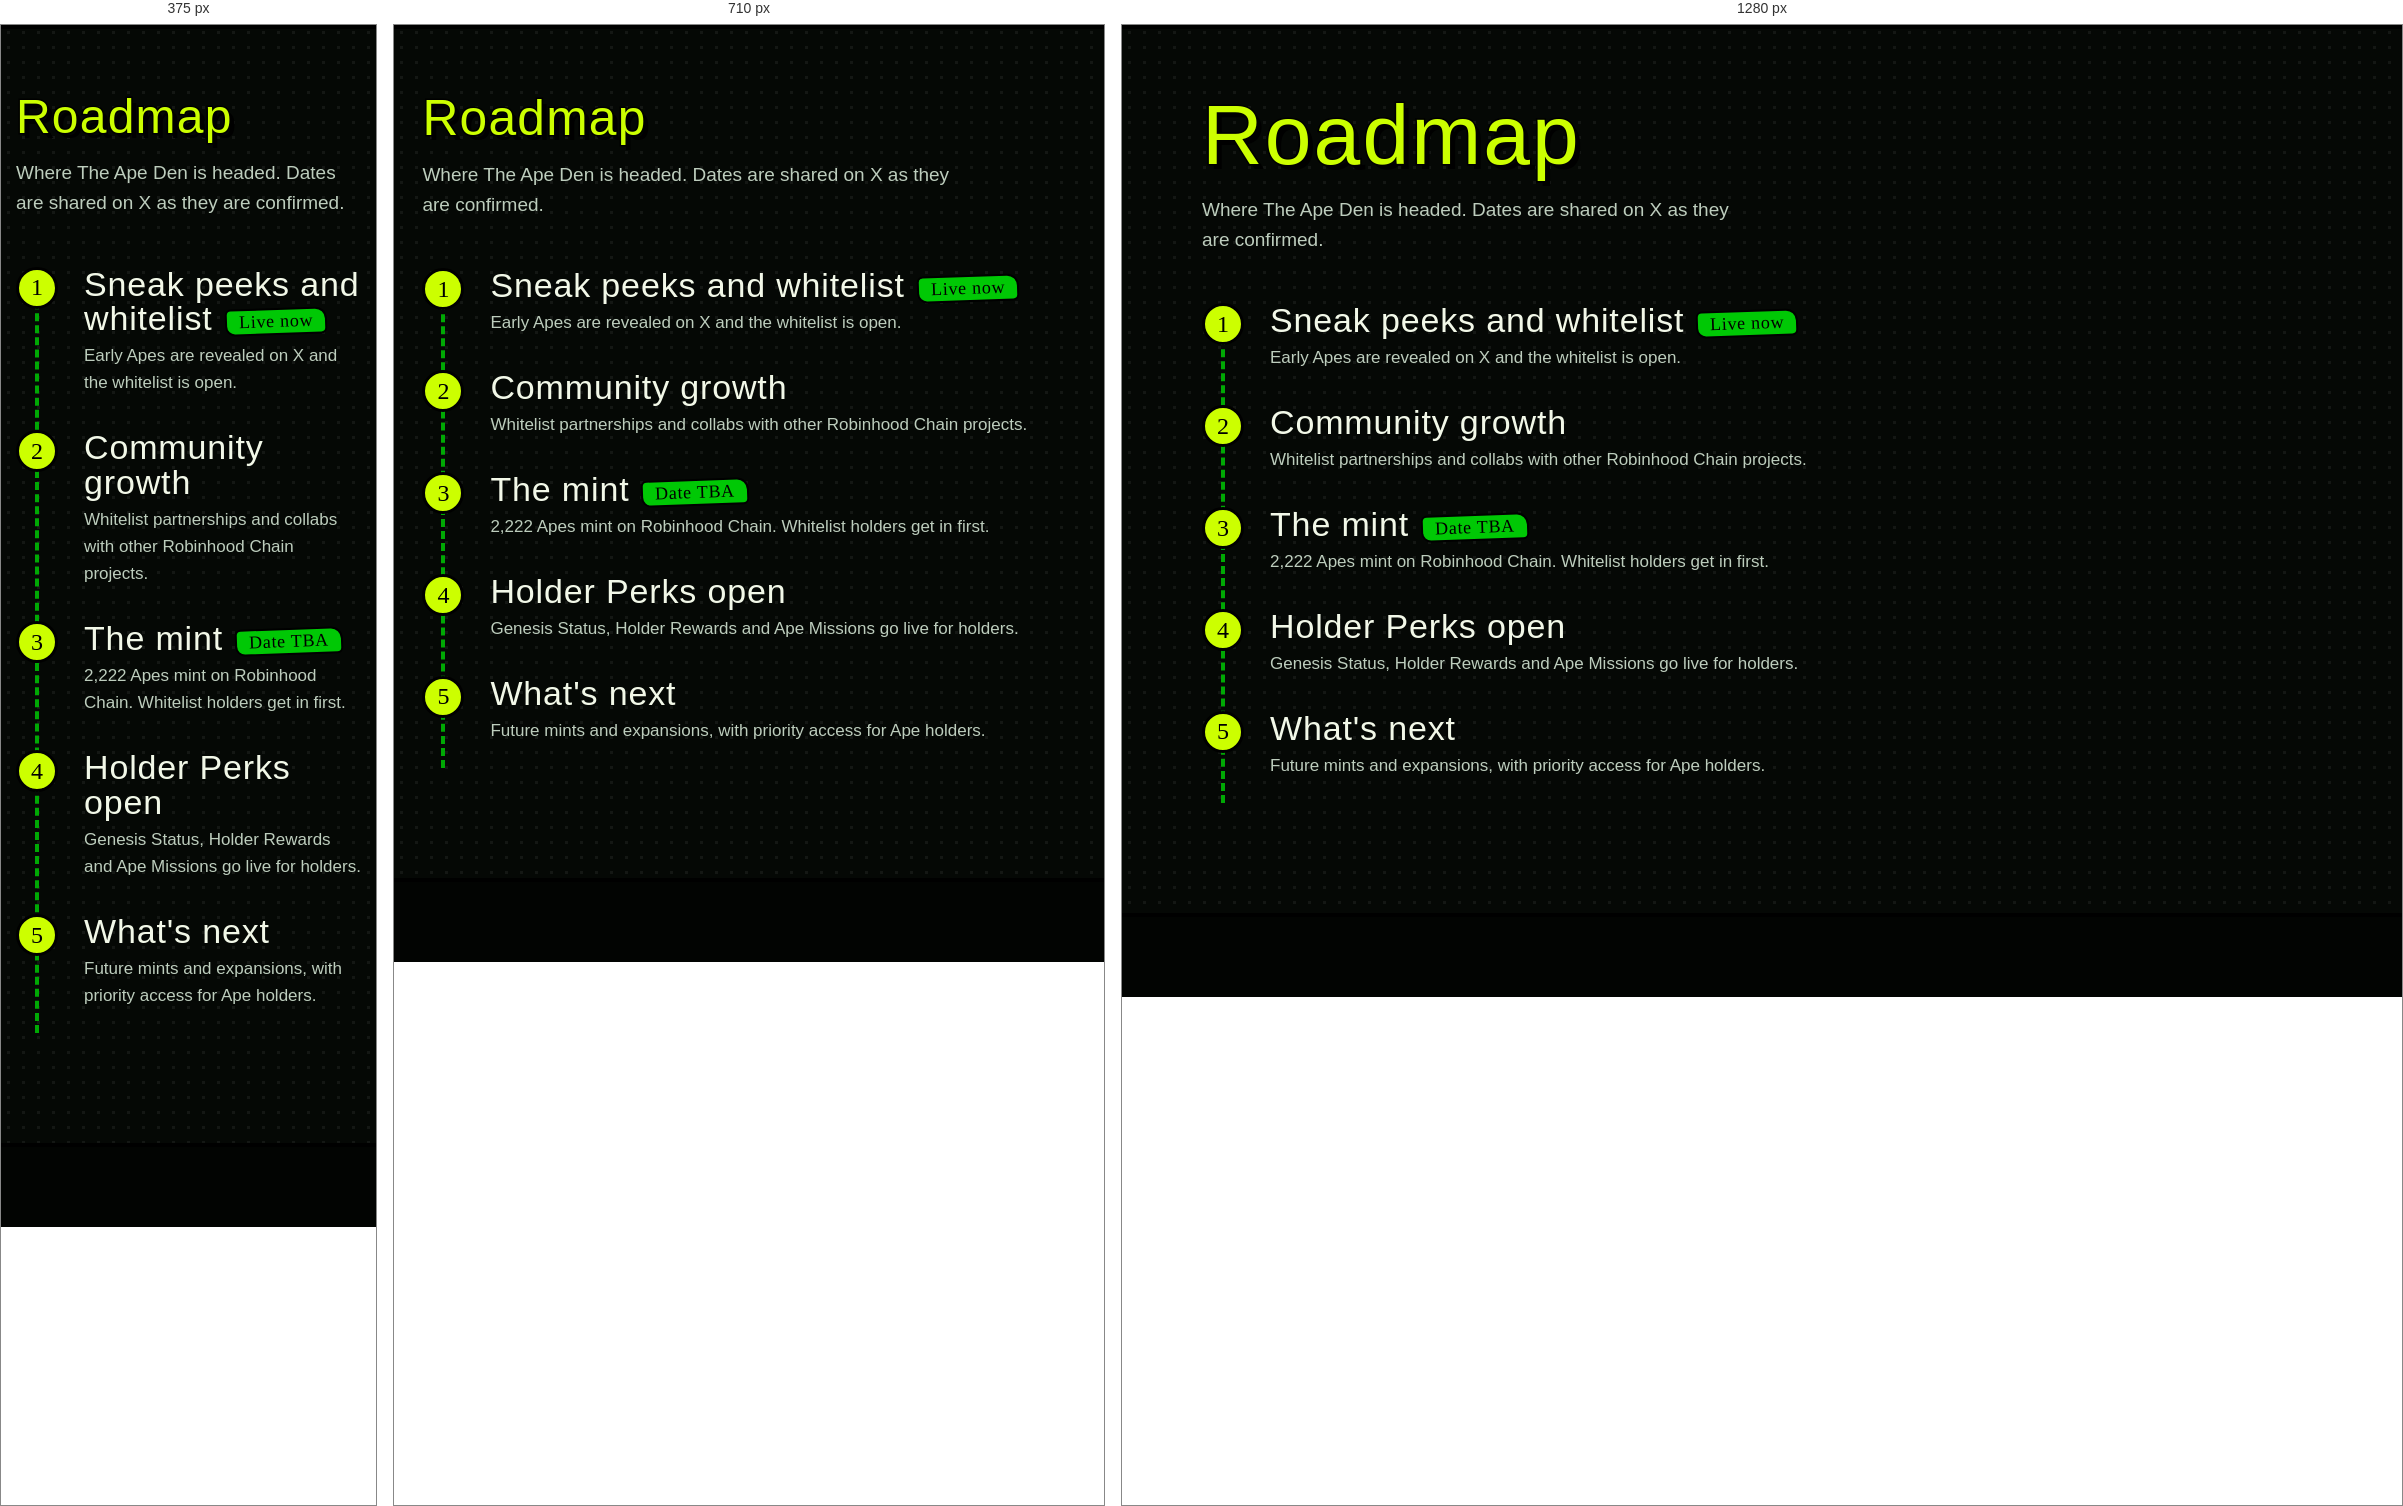
Rendered at 375 px, 710 px and 1280 px, left to right.

<!-- file: roadmap.html -->
<!doctype html><html lang="en"><head><meta charset="utf-8"><meta name="viewport" content="width=device-width,initial-scale=1"><link rel="icon" href="favicon.ico" sizes="any"><link rel="icon" type="image/png" sizes="32x32" href="favicon-32.png"><link rel="apple-touch-icon" href="apple-touch-icon.png"><meta name="theme-color" content="#050805"><link rel="stylesheet" href="style.css"><meta property="og:type" content="website"><meta property="og:title" content="Roadmap | The Ape Den"><meta property="og:description" content="2,222 hand-drawn Apes on Robinhood Chain."><meta property="og:image" content="https://apeonink.vercel.app/og-image.png"><meta name="twitter:card" content="summary_large_image"><meta name="twitter:site" content="@ApeonInk"><meta name="twitter:image" content="https://apeonink.vercel.app/og-image.png"><title>Roadmap | The Ape Den</title></head><body><header></header><main class="wrap"><div class="page-h"><h1>Roadmap</h1><p>Where The Ape Den is headed. Dates are shared on X as they are confirmed.</p></div><ol class="tl"><li><i>1</i><h3>Sneak peeks and whitelist<span class=tag>Live now</span></h3><p>Early Apes are revealed on X and the whitelist is open.</p></li><li><i>2</i><h3>Community growth</h3><p>Whitelist partnerships and collabs with other Robinhood Chain projects.</p></li><li><i>3</i><h3>The mint<span class=tag>Date TBA</span></h3><p>2,222 Apes mint on Robinhood Chain. Whitelist holders get in first.</p></li><li><i>4</i><h3>Holder Perks open</h3><p>Genesis Status, Holder Rewards and Ape Missions go live for holders.</p></li><li><i>5</i><h3>What's next</h3><p>Future mints and expansions, with priority access for Ape holders.</p></li></ol></main><footer></footer><script src="app.js"></script></body></html>

/* @media block from style.css */
@media(max-width:860px){.hero,.wl{grid-template-columns:1fr}.hero{gap:40px;padding:34px 0 56px}.hero p{font-size:18px;margin:16px 0 22px}.cards{grid-template-columns:1fr}.c1{grid-row:auto;min-height:0}
.menu{display:block}nav{display:none;position:absolute;top:70px;left:0;right:0;flex-direction:column;background:var(--night);padding:16px 4vw;border-bottom:4px solid #000}nav.open{display:flex}header .btn{display:none}
.actions{flex-direction:column}.actions .btn{width:100%;justify-content:center;padding:13px}.stage{width:100%;max-width:400px;margin:0 auto}.art{margin:0 16px 0 4px}.gal,.den{grid-template-columns:1fr 1fr}}

/* @media block from style.css */
@media(max-width:560px){.gal,.den{grid-template-columns:1fr}}